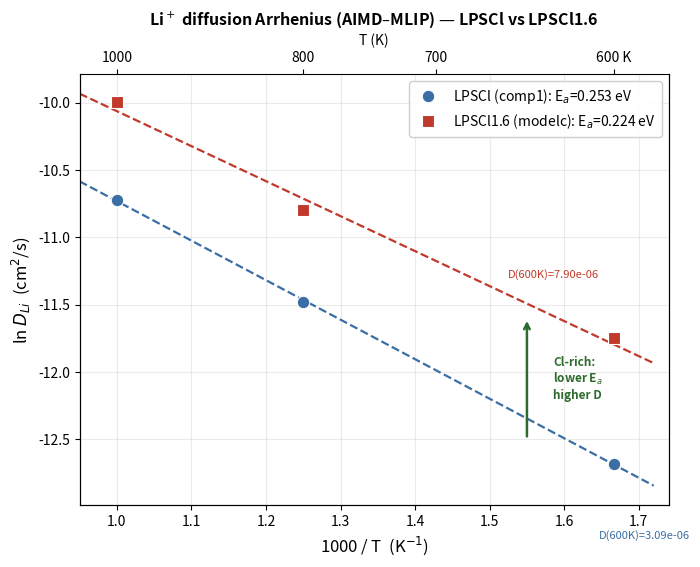

The script that saved this image: (Note: this script raises an exception after producing the figure.)
#!/usr/bin/env python3
"""plot_arrhenius.py — Li+ diffusion Arrhenius (AIMD-MLIP): LPSCl vs LPSCl1.6.
Data = db/properties/li_transport.json (UMA-s-1p1 omat MD, 600/800/1000 K) /
docs/figures/slide09_arrhenius/arrhenius_fit_origin.csv. ln D = ln D0 - Ea/(kB T).
Writes figure (ln D vs 1000/T, points + fit, Ea labels) + a clean CSV.
"""
import numpy as np
import matplotlib
matplotlib.use("Agg")
import matplotlib.pyplot as plt

KB = 8.617333e-5  # eV/K
T = np.array([600.0, 800.0, 1000.0])
x = 1000.0 / T
# ln D (cm^2/s) measured points (arrhenius_fit_origin.csv; comp1 = 4fu natural)
SYS = {
    "LPSCl (comp1)":      dict(lnD=np.array([-12.6873, -11.4834, -10.7245]),
                               Ea=0.253, lnD0=-7.7951, c="#3a6ea5", m="o"),
    "LPSCl1.6 (modelc)":  dict(lnD=np.array([-11.7486, -10.7951,  -9.9978]),
                               Ea=0.224, lnD0=-7.4634, c="#c0392b", m="s"),
}

fig, ax = plt.subplots(figsize=(7.6, 5.6))
xf = np.linspace(0.95, 1.72, 100)
for lab, s in SYS.items():
    ax.plot(x, s["lnD"], s["m"], color=s["c"], ms=9, mec="white", mew=0.8, zorder=4,
            label=f"{lab}: E$_a$={s['Ea']:.3f} eV")
    ax.plot(xf, s["lnD0"] - s["Ea"] / (1000 * KB) * xf, "--", color=s["c"], lw=1.6, zorder=3)

# D(600K) annotation
for lab, s in SYS.items():
    D600 = np.exp(s["lnD"][0])
    ax.annotate(f"D(600K)={D600:.2e}", xy=(x[0], s["lnD"][0]),
                xytext=(x[0] - 0.02, s["lnD"][0] + (0.45 if "1.6" in lab else -0.55)),
                fontsize=8, color=s["c"], ha="right" if "1.6" in lab else "left")

ax.annotate("", xy=(1.55, -11.6), xytext=(1.55, -12.5),
            arrowprops=dict(arrowstyle="->", color="#2e6b2e", lw=1.8))
ax.text(1.585, -12.05, "Cl-rich:\nlower E$_a$\nhigher D", color="#2e6b2e",
        fontsize=8.5, fontweight="bold", va="center")

ax.set_xlabel(r"1000 / T  (K$^{-1}$)", fontsize=12)
ax.set_ylabel(r"ln $D_{Li}$  (cm$^2$/s)", fontsize=12)
ax.set_xlim(0.95, 1.74)
ax.set_title("Li$^+$ diffusion Arrhenius (AIMD–MLIP) — LPSCl vs LPSCl1.6",
             fontsize=11.5, fontweight="bold")
ax.legend(loc="upper right", fontsize=10, framealpha=0.95)
ax.grid(alpha=0.25)
# top T axis
axT = ax.twiny(); axT.set_xlim(ax.get_xlim())
ticks = [1000/t for t in (1000, 800, 700, 600)]
axT.set_xticks(ticks); axT.set_xticklabels(["1000", "800", "700", "600 K"])
axT.set_xlabel("T (K)", fontsize=10)
for sp in ("top",): ax.spines[sp].set_visible(False)

import os, csv
OUT = os.path.join(os.path.dirname(__file__) or ".", "../../docs/figures/slide09_arrhenius")
os.makedirs(os.path.abspath(OUT), exist_ok=True)
fig.tight_layout()
fig.savefig(os.path.join(OUT, "arrhenius_comp1_modelc.png"), dpi=300, bbox_inches="tight")
fig.savefig(os.path.join(OUT, "arrhenius_comp1_modelc.pdf"), bbox_inches="tight")

# clean CSV
with open(os.path.join(OUT, "arrhenius_data_clean.csv"), "w", newline="") as f:
    w = csv.writer(f)
    w.writerow(["# AIMD-MLIP (UMA-s-1p1 omat) Li diffusion. lnD=lnD0-Ea/(kB*T)."])
    w.writerow(["# LPSCl(comp1 4fu): Ea=0.253 eV, D0=4.11e-4 | LPSCl1.6(modelc): Ea=0.224 eV, D0=5.75e-4"])
    w.writerow(["T_K", "1000overT", "D_LPSCl_cm2s", "D_LPSCl1.6_cm2s", "lnD_LPSCl", "lnD_LPSCl1.6"])
    for i in range(3):
        w.writerow([int(T[i]), f"{x[i]:.4f}",
                    f"{np.exp(SYS['LPSCl (comp1)']['lnD'][i]):.3e}",
                    f"{np.exp(SYS['LPSCl1.6 (modelc)']['lnD'][i]):.3e}",
                    f"{SYS['LPSCl (comp1)']['lnD'][i]:.4f}",
                    f"{SYS['LPSCl1.6 (modelc)']['lnD'][i]:.4f}"])
print("saved arrhenius_comp1_modelc.png/.pdf + arrhenius_data_clean.csv")
